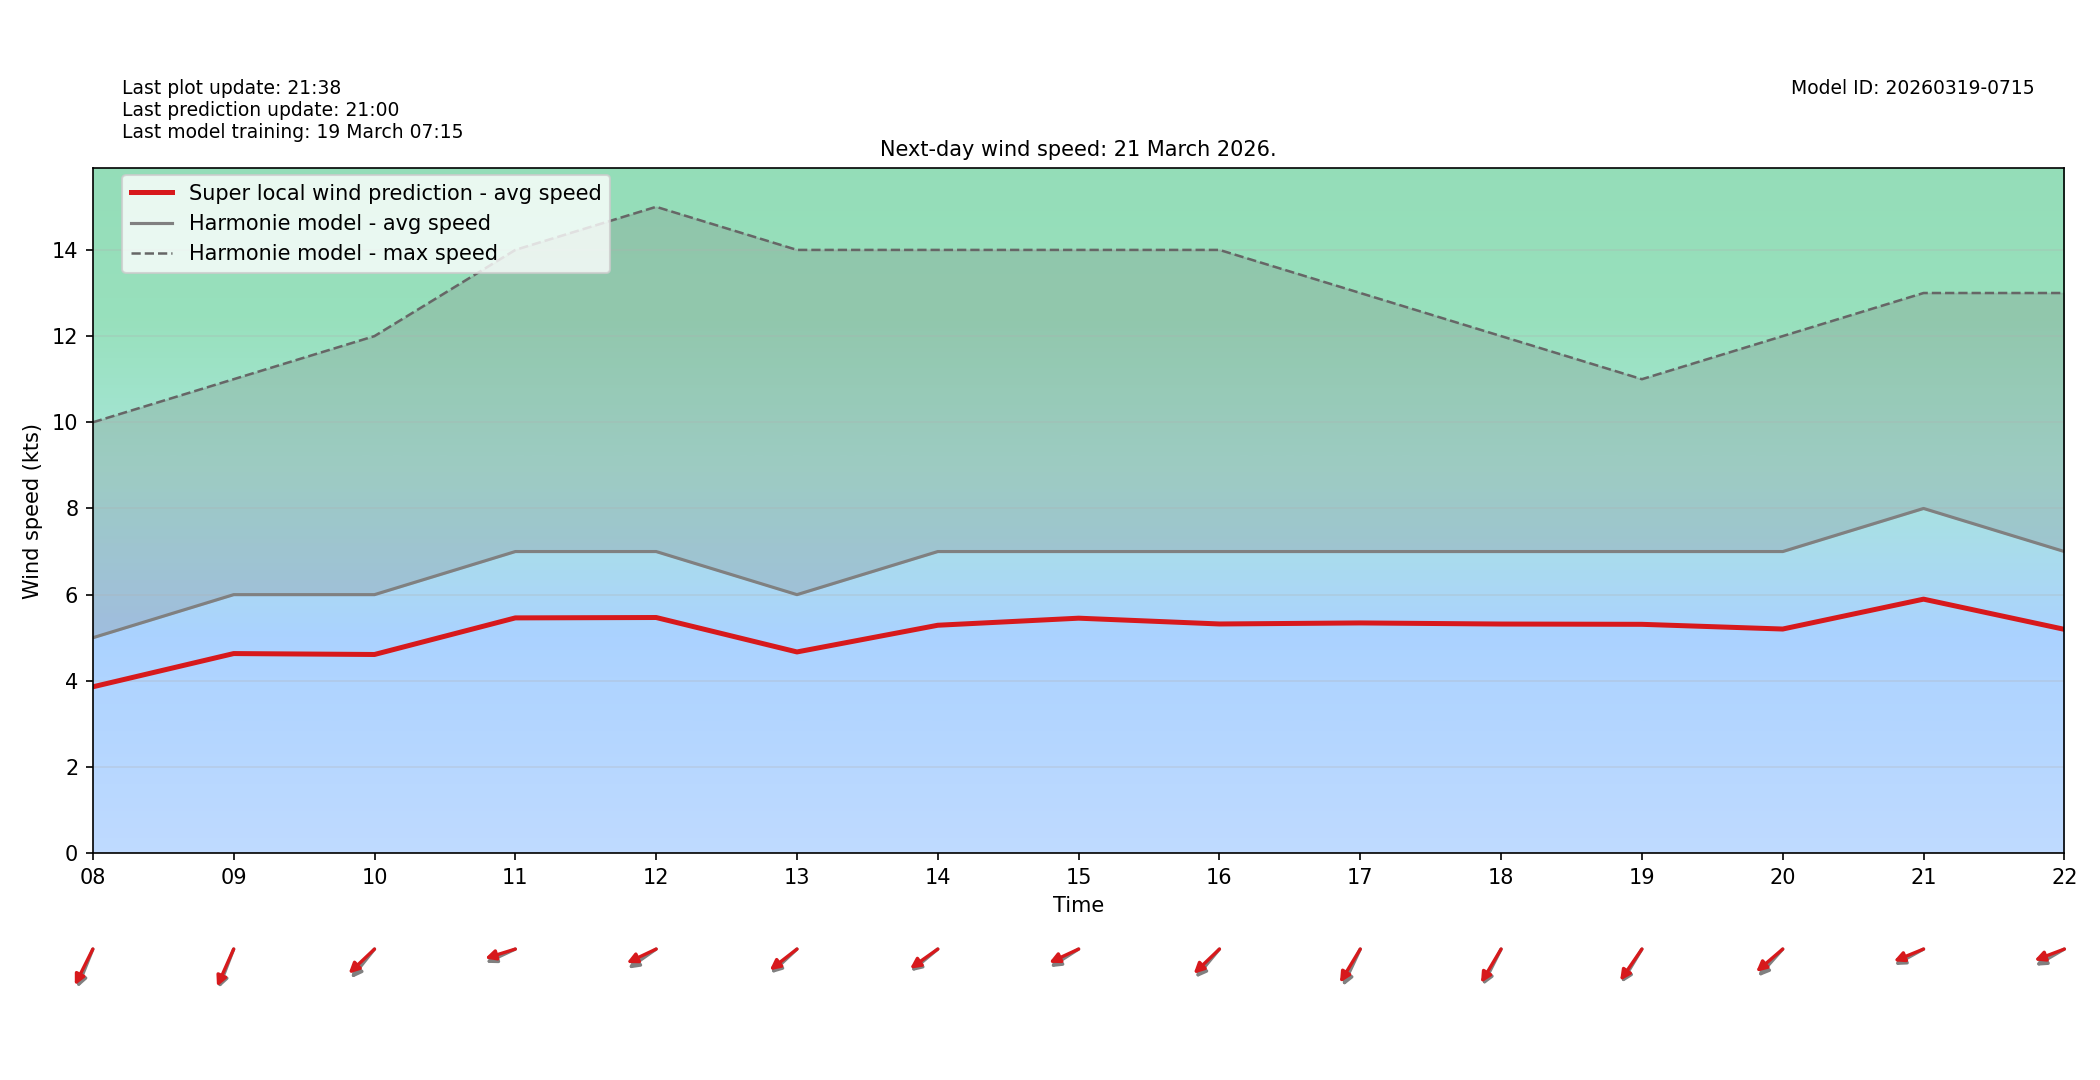

The data file committed next to this chart (first rows):
target_time_utc, hour_utc, forecast_wind_speed, lstm_pred_wind_speed, delta_speed_lstm_minus_forecast, forecast_wind_dir_deg, lstm_pred_wind_dir_deg, delta_dir_lstm_minus_forecast
2026-03-21T00:00:00Z, 00, 6.0, 4.322, -1.678, 61.0, 67.19, 6.187
2026-03-21T01:00:00Z, 01, 6.0, 4.3, -1.7, 61.0, 65.46, 4.458
2026-03-21T02:00:00Z, 02, 5.0, 3.726, -1.274, 47.0, 51.63, 4.628
2026-03-21T03:00:00Z, 03, 6.0, 4.518, -1.482, 36.0, 40.5, 4.5
2026-03-21T04:00:00Z, 04, 6.0, 4.561, -1.439, 40.0, 44.86, 4.865
2026-03-21T05:00:00Z, 05, 6.0, 4.501, -1.499, 50.0, 54.26, 4.259
2026-03-21T06:00:00Z, 06, 6.0, 4.435, -1.565, 50.0, 56.27, 6.275
2026-03-21T07:00:00Z, 07, 5.0, 3.713, -1.287, 47.0, 50.97, 3.972
2026-03-21T08:00:00Z, 08, 5.0, 3.861, -1.139, 30.0, 35.62, 5.625
2026-03-21T09:00:00Z, 09, 6.0, 4.633, -1.367, 29.0, 32.56, 3.561
2026-03-21T10:00:00Z, 10, 6.0, 4.611, -1.389, 49.0, 56.6, 7.602
2026-03-21T11:00:00Z, 11, 7.0, 5.46, -1.54, 72.0, 77.79, 5.787
2026-03-21T12:00:00Z, 12, 7.0, 5.469, -1.531, 64.0, 71.78, 7.78
2026-03-21T13:00:00Z, 13, 6.0, 4.67, -1.33, 57.0, 61.61, 4.606
2026-03-21T14:00:00Z, 14, 7.0, 5.29, -1.71, 60.0, 63.81, 3.809
2026-03-21T15:00:00Z, 15, 7.0, 5.454, -1.546, 66.0, 72.1, 6.101
2026-03-21T16:00:00Z, 16, 7.0, 5.319, -1.681, 50.0, 56.36, 6.361
2026-03-21T17:00:00Z, 17, 7.0, 5.343, -1.657, 34.0, 40.97, 6.974
2026-03-21T18:00:00Z, 18, 7.0, 5.318, -1.682, 36.0, 40.48, 4.484
2026-03-21T19:00:00Z, 19, 7.0, 5.311, -1.689, 41.0, 44.66, 3.663
2026-03-21T20:00:00Z, 20, 7.0, 5.202, -1.798, 52.0, 59.19, 7.193
2026-03-21T21:00:00Z, 21, 8.0, 5.895, -2.105, 69.0, 74.12, 5.122
2026-03-21T22:00:00Z, 22, 7.0, 5.195, -1.805, 68.0, 75.25, 7.246
2026-03-21T23:00:00Z, 23, 7.0, 5.215, -1.785, 69.0, 74.39, 5.391
